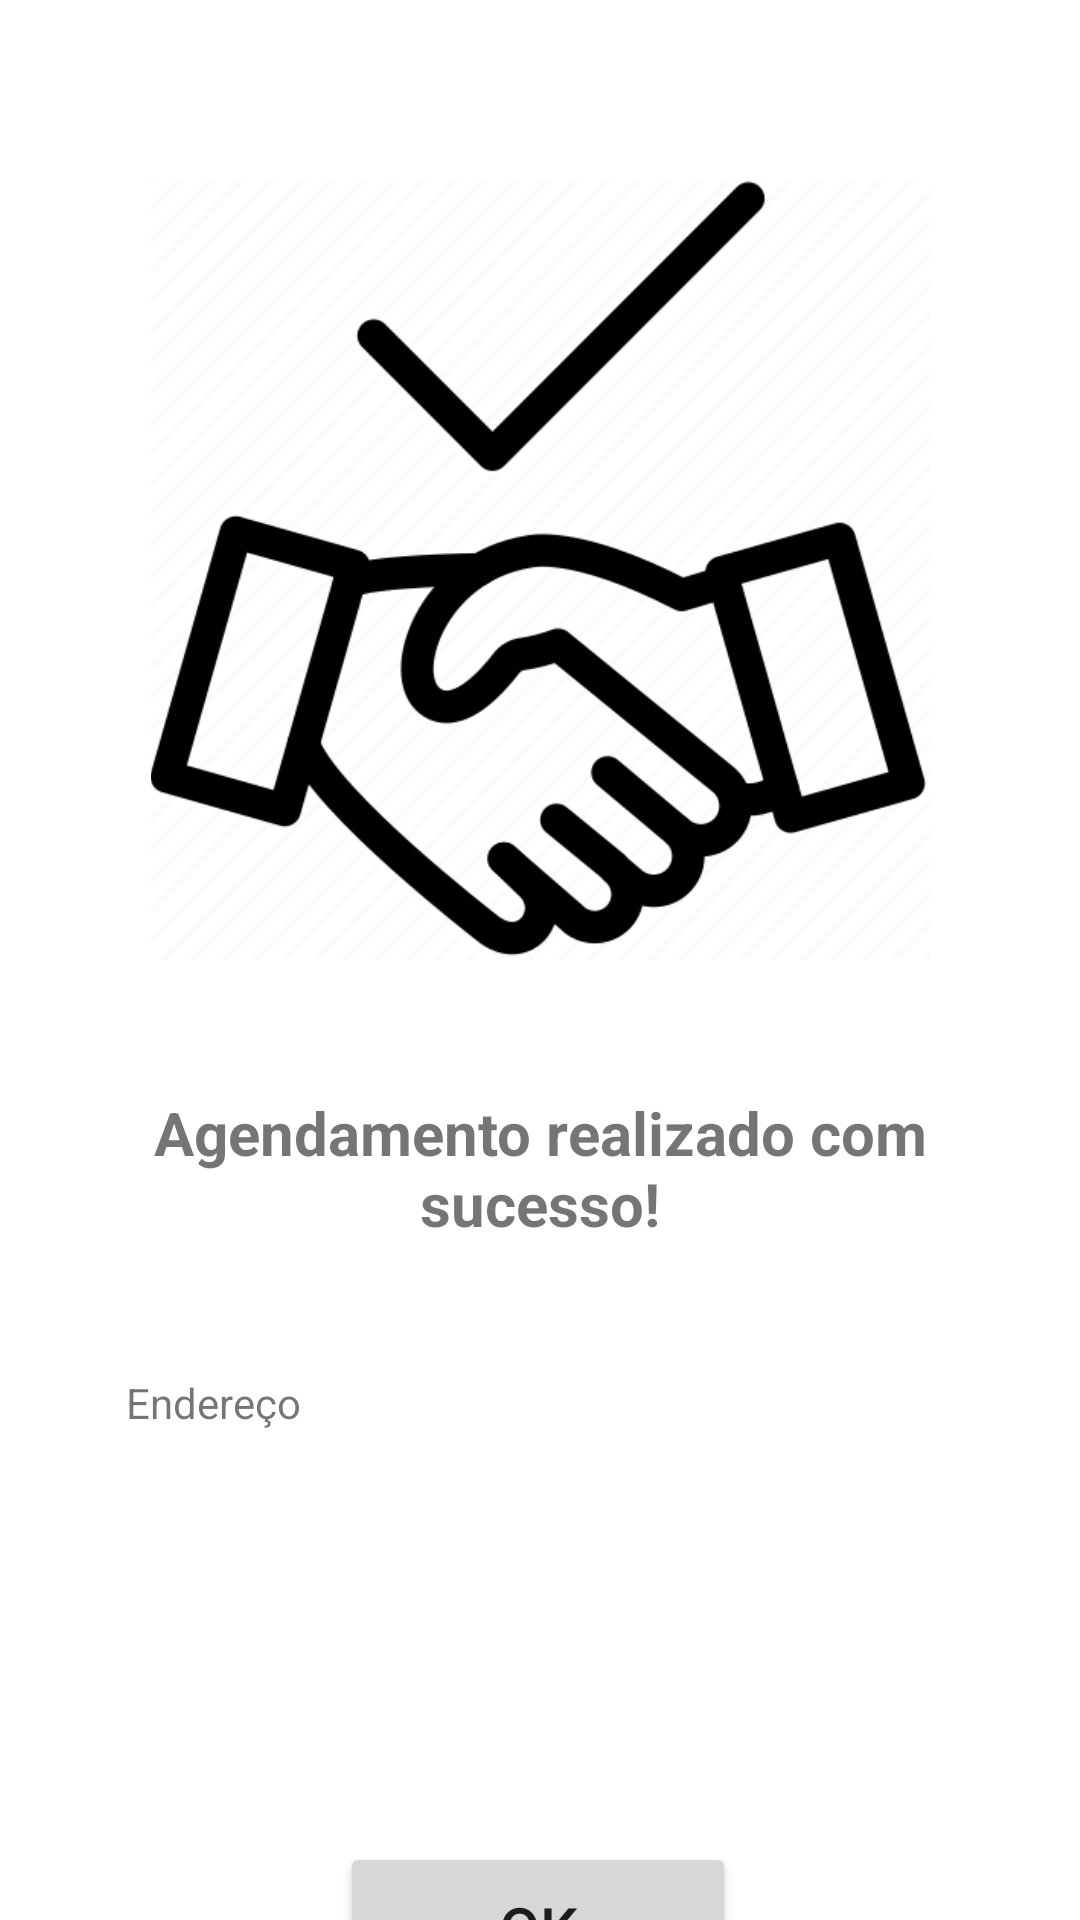

Write the Android layout XML for this screen, with the resource values it uses.
<!-- AndroidManifest.xml: application theme Theme.AppFullDaCorrecao -->
<!-- res/layout/fragment_success.xml -->
<?xml version="1.0" encoding="utf-8"?>
<androidx.constraintlayout.widget.ConstraintLayout
    xmlns:android="http://schemas.android.com/apk/res/android"
    xmlns:app="http://schemas.android.com/apk/res-auto"
    xmlns:tools="http://schemas.android.com/tools"
    android:layout_width="match_parent"
    android:layout_height="match_parent"
    tools:context=".view.SuccessFragment">

    <ImageView
        android:id="@+id/imageViewSuccess"
        android:layout_width="287dp"
        android:layout_height="260dp"
        android:layout_marginTop="60dp"
        android:src="@drawable/success"
        app:layout_constraintEnd_toEndOf="parent"
        app:layout_constraintStart_toStartOf="parent"
        app:layout_constraintTop_toTopOf="parent" />

    <TextView
        android:id="@+id/textViewSuccess"
        android:layout_width="331dp"
        android:layout_height="50dp"
        android:layout_marginTop="44dp"
        android:gravity="center"
        android:text="Agendamento realizado com sucesso!"
        android:textSize="20sp"
        android:textStyle="bold"
        app:layout_constraintEnd_toEndOf="@+id/imageViewSuccess"
        app:layout_constraintStart_toStartOf="@+id/imageViewSuccess"
        app:layout_constraintTop_toBottomOf="@+id/imageViewSuccess" />

    <TextView
        android:id="@+id/textViewDescSuccess"
        android:layout_width="274dp"
        android:layout_height="104dp"
        android:layout_marginTop="44dp"
        android:text="Endereço"
        app:layout_constraintEnd_toEndOf="@+id/textViewSuccess"
        app:layout_constraintHorizontal_bias="0.482"
        app:layout_constraintStart_toStartOf="@+id/textViewSuccess"
        app:layout_constraintTop_toBottomOf="@+id/textViewSuccess" />

    <Button
        android:id="@+id/buttonOk"
        android:layout_width="132dp"
        android:layout_height="57dp"
        android:layout_marginTop="52dp"
        android:text="OK"
        android:textSize="20sp"
        app:layout_constraintEnd_toEndOf="@+id/textViewDescSuccess"
        app:layout_constraintHorizontal_bias="0.503"
        app:layout_constraintStart_toStartOf="@+id/textViewDescSuccess"
        app:layout_constraintTop_toBottomOf="@+id/textViewDescSuccess" />
</androidx.constraintlayout.widget.ConstraintLayout>
<!-- resources referenced by this layout -->
<resources>
  <!-- drawable success: png bitmap (drawable, 28154 bytes) -->
  <style name="Theme.AppFullDaCorrecao" parent="Theme.MaterialComponents.DayNight.DarkActionBar">
          
          <item name="colorPrimary">@color/purple_500</item>
          <item name="colorPrimaryVariant">@color/purple_700</item>
          <item name="colorOnPrimary">@color/white</item>
          
          <item name="colorSecondary">@color/teal_200</item>
          <item name="colorSecondaryVariant">@color/teal_700</item>
          <item name="colorOnSecondary">@color/black</item>
          
          <item name="android:statusBarColor">?attr/colorPrimaryVariant</item>
          
      </style>
  <!-- not gathered from this repository: default colours our renderer supplied (Android Studio template values) -->
  <color name="purple_500">#FF6200EE</color>
  <color name="purple_700">#FF3700B3</color>
  <color name="teal_200">#FF03DAC5</color>
  <color name="teal_700">#FF018786</color>
  <color name="black">#FF000000</color>
  <color name="white">#FFFFFFFF</color>
</resources>
